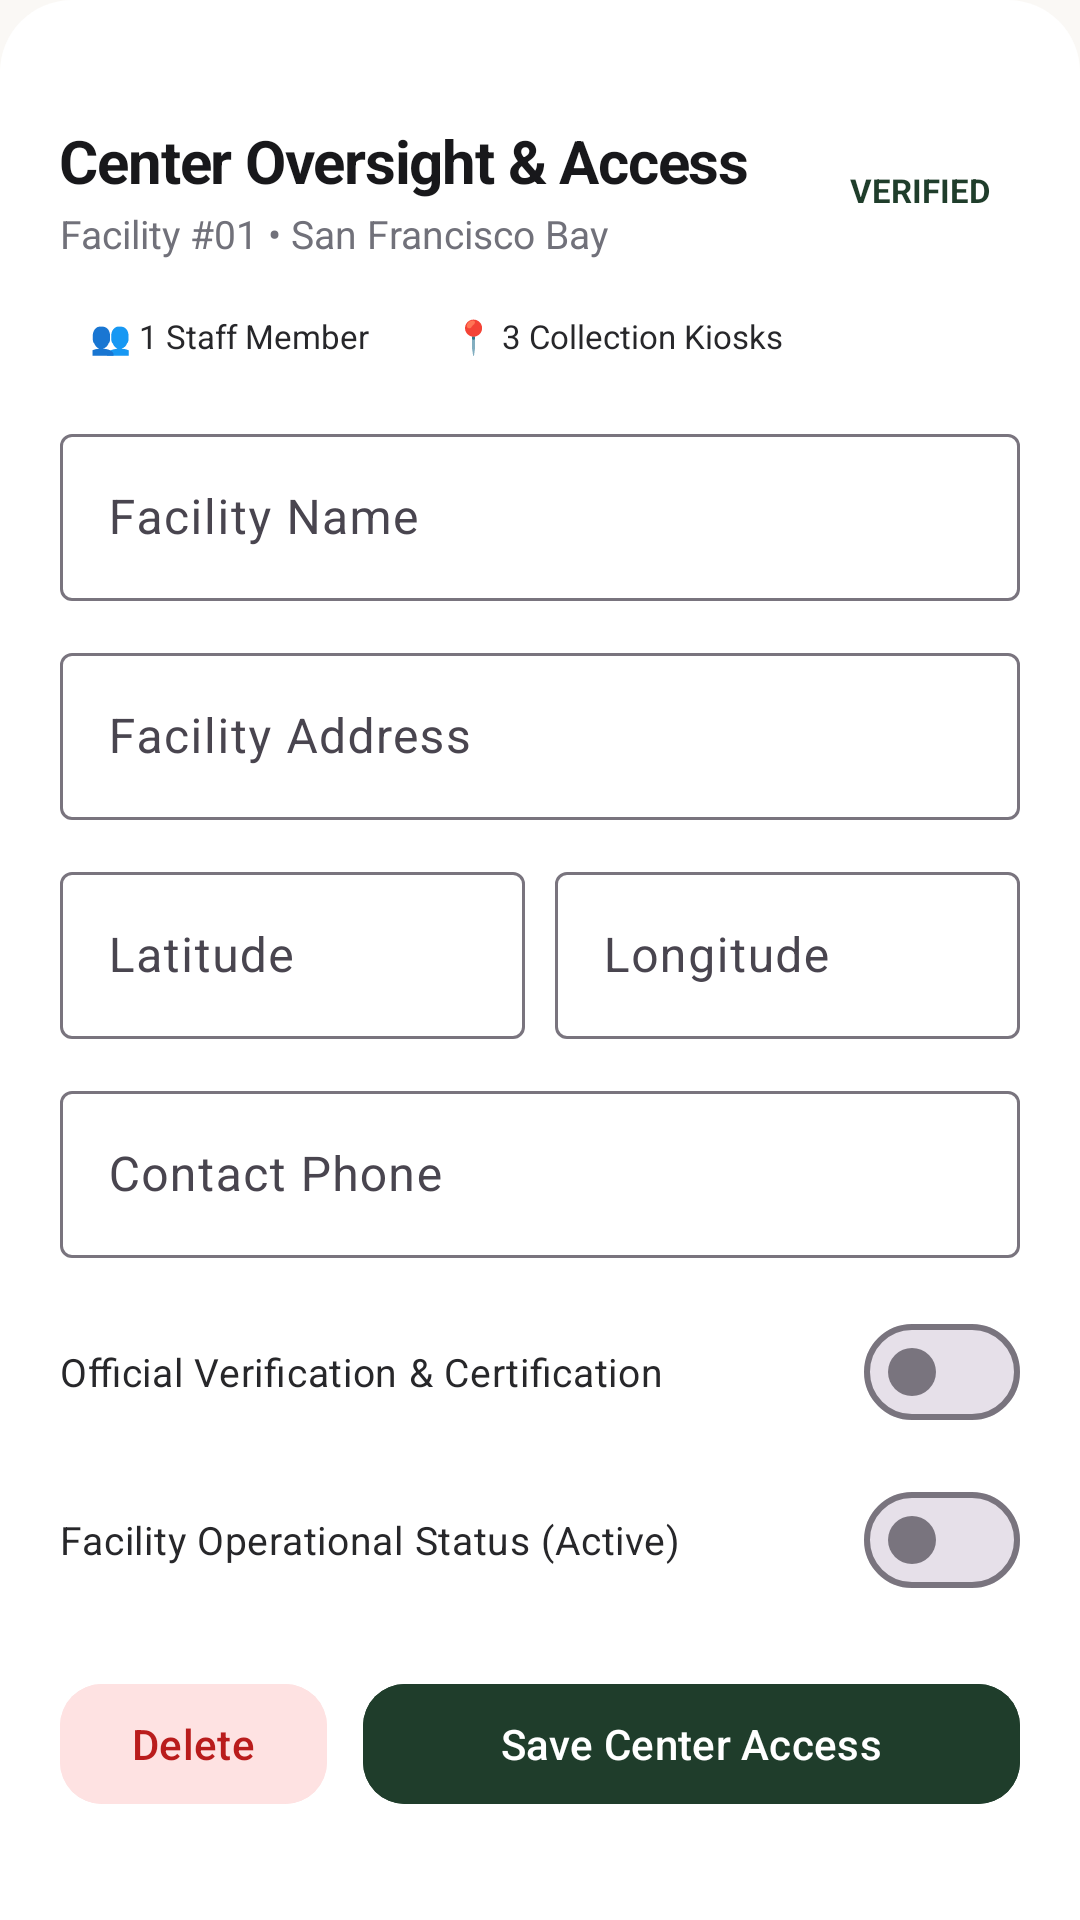

Reconstruct the res/layout file that produces this screen, plus the resources it refers to.
<!-- AndroidManifest.xml: application theme Theme.EWasteTracking -->
<!-- res/layout/dialog_edit_facility.xml -->
<?xml version="1.0" encoding="utf-8"?>
<androidx.core.widget.NestedScrollView
    xmlns:android="http://schemas.android.com/apk/res/android"
    xmlns:app="http://schemas.android.com/apk/res-auto"
    android:layout_width="match_parent"
    android:layout_height="wrap_content"
    android:background="@drawable/bg_sheet_top_rounded">

    <LinearLayout
        android:layout_width="match_parent"
        android:layout_height="wrap_content"
        android:orientation="vertical"
        android:padding="20dp">

        
        <View
            android:layout_width="40dp"
            android:layout_height="4dp"
            android:layout_gravity="center_horizontal"
            android:layout_marginBottom="16dp"
            android:background="@drawable/bg_status_pill"
            android:backgroundTint="@color/divider_color" />

        <LinearLayout
            android:layout_width="match_parent"
            android:layout_height="wrap_content"
            android:orientation="horizontal"
            android:gravity="center_vertical">

            <LinearLayout
                android:layout_width="0dp"
                android:layout_height="wrap_content"
                android:layout_weight="1"
                android:orientation="vertical">

                <TextView
                    android:id="@+id/tvSheetCenterTitle"
                    android:layout_width="wrap_content"
                    android:layout_height="wrap_content"
                    android:text="Center Oversight &amp; Access"
                    android:textColor="@color/text_headline"
                    android:textSize="20sp"
                    android:textStyle="bold"
                    android:letterSpacing="-0.02" />

                <TextView
                    android:id="@+id/tvSheetCenterSubtitle"
                    android:layout_width="wrap_content"
                    android:layout_height="wrap_content"
                    android:layout_marginTop="2dp"
                    android:text="Facility #01 • San Francisco Bay"
                    android:textColor="@color/text_secondary"
                    android:textSize="13sp" />
            </LinearLayout>

            <TextView
                android:id="@+id/tvStatusBadge"
                android:layout_width="wrap_content"
                android:layout_height="wrap_content"
                android:text="VERIFIED"
                android:textColor="@color/status_completed_text"
                android:background="@drawable/bg_status_pill"
                android:backgroundTint="@color/status_completed_bg"
                android:paddingHorizontal="10dp"
                android:paddingVertical="4dp"
                android:textSize="11sp"
                android:textStyle="bold" />
        </LinearLayout>

        
        <LinearLayout
            android:layout_width="match_parent"
            android:layout_height="wrap_content"
            android:orientation="horizontal"
            android:layout_marginTop="14dp">

            <TextView
                android:id="@+id/tvStaffCountPill"
                android:layout_width="wrap_content"
                android:layout_height="wrap_content"
                android:text="👥 1 Staff Member"
                android:textColor="@color/text_primary"
                android:background="@drawable/bg_status_pill"
                android:backgroundTint="@color/bg_surface_variant"
                android:paddingHorizontal="10dp"
                android:paddingVertical="4dp"
                android:textSize="11sp" />

            <TextView
                android:id="@+id/tvDropOffCountPill"
                android:layout_width="wrap_content"
                android:layout_height="wrap_content"
                android:layout_marginStart="8dp"
                android:text="📍 3 Collection Kiosks"
                android:textColor="@color/text_primary"
                android:background="@drawable/bg_status_pill"
                android:backgroundTint="@color/bg_surface_variant"
                android:paddingHorizontal="10dp"
                android:paddingVertical="4dp"
                android:textSize="11sp" />
        </LinearLayout>

        
        <com.google.android.material.textfield.TextInputLayout
            android:layout_width="match_parent"
            android:layout_height="wrap_content"
            android:layout_marginTop="16dp"
            android:hint="Facility Name"
            style="@style/Widget.Material3.TextInputLayout.OutlinedBox">

            <com.google.android.material.textfield.TextInputEditText
                android:id="@+id/etEditFacilityName"
                android:layout_width="match_parent"
                android:layout_height="wrap_content"
                android:inputType="textCapWords"
                android:textColor="@color/text_primary" />
        </com.google.android.material.textfield.TextInputLayout>

        
        <com.google.android.material.textfield.TextInputLayout
            android:layout_width="match_parent"
            android:layout_height="wrap_content"
            android:layout_marginTop="12dp"
            android:hint="Facility Address"
            style="@style/Widget.Material3.TextInputLayout.OutlinedBox">

            <com.google.android.material.textfield.TextInputEditText
                android:id="@+id/etEditFacilityAddress"
                android:layout_width="match_parent"
                android:layout_height="wrap_content"
                android:inputType="textPostalAddress"
                android:textColor="@color/text_primary" />
        </com.google.android.material.textfield.TextInputLayout>

        
        <LinearLayout
            android:layout_width="match_parent"
            android:layout_height="wrap_content"
            android:orientation="horizontal"
            android:layout_marginTop="12dp">

            <com.google.android.material.textfield.TextInputLayout
                android:layout_width="0dp"
                android:layout_height="wrap_content"
                android:layout_weight="1"
                android:hint="Latitude"
                style="@style/Widget.Material3.TextInputLayout.OutlinedBox">

                <com.google.android.material.textfield.TextInputEditText
                    android:id="@+id/etEditLat"
                    android:layout_width="match_parent"
                    android:layout_height="wrap_content"
                    android:inputType="numberDecimal|numberSigned"
                    android:textColor="@color/text_primary" />
            </com.google.android.material.textfield.TextInputLayout>

            <com.google.android.material.textfield.TextInputLayout
                android:layout_width="0dp"
                android:layout_height="wrap_content"
                android:layout_weight="1"
                android:layout_marginStart="10dp"
                android:hint="Longitude"
                style="@style/Widget.Material3.TextInputLayout.OutlinedBox">

                <com.google.android.material.textfield.TextInputEditText
                    android:id="@+id/etEditLng"
                    android:layout_width="match_parent"
                    android:layout_height="wrap_content"
                    android:inputType="numberDecimal|numberSigned"
                    android:textColor="@color/text_primary" />
            </com.google.android.material.textfield.TextInputLayout>

        </LinearLayout>

        
        <com.google.android.material.textfield.TextInputLayout
            android:layout_width="match_parent"
            android:layout_height="wrap_content"
            android:layout_marginTop="12dp"
            android:hint="Contact Phone"
            style="@style/Widget.Material3.TextInputLayout.OutlinedBox">

            <com.google.android.material.textfield.TextInputEditText
                android:id="@+id/etEditContactPhone"
                android:layout_width="match_parent"
                android:layout_height="wrap_content"
                android:inputType="phone"
                android:textColor="@color/text_primary" />
        </com.google.android.material.textfield.TextInputLayout>

        
        <com.google.android.material.materialswitch.MaterialSwitch
            android:id="@+id/switchVerified"
            android:layout_width="match_parent"
            android:layout_height="wrap_content"
            android:layout_marginTop="14dp"
            android:text="Official Verification &amp; Certification"
            android:textColor="@color/text_primary"
            android:textSize="13sp" />

        <com.google.android.material.materialswitch.MaterialSwitch
            android:id="@+id/switchActive"
            android:layout_width="match_parent"
            android:layout_height="wrap_content"
            android:layout_marginTop="8dp"
            android:text="Facility Operational Status (Active)"
            android:textColor="@color/text_primary"
            android:textSize="13sp" />

        
        <LinearLayout
            android:layout_width="match_parent"
            android:layout_height="wrap_content"
            android:orientation="horizontal"
            android:layout_marginTop="20dp">

            <com.google.android.material.button.MaterialButton
                android:id="@+id/btnDeleteFacility"
                android:layout_width="wrap_content"
                android:layout_height="48dp"
                android:text="Delete"
                android:textColor="@color/status_cancelled_text"
                android:backgroundTint="@color/status_cancelled_bg"
                app:cornerRadius="14dp" />

            <com.google.android.material.button.MaterialButton
                android:id="@+id/btnUpdateFacility"
                android:layout_width="0dp"
                android:layout_height="48dp"
                android:layout_weight="1"
                android:layout_marginStart="12dp"
                android:text="Save Center Access"
                android:textColor="@color/white"
                android:backgroundTint="@color/primary_green"
                app:cornerRadius="14dp" />
        </LinearLayout>

    </LinearLayout>

</androidx.core.widget.NestedScrollView>
<!-- resources referenced by this layout -->
<resources>
  <color name="bg_surface_variant">#F3EFEA</color>
  <color name="divider_color">#E8E3DC</color>
  <color name="primary_green">#1F3D2B</color>
  <color name="status_cancelled_bg">#FEE2E2</color>
  <color name="status_cancelled_text">#B91C1C</color>
  <color name="status_completed_bg">#E8EFEA</color>
  <color name="status_completed_text">#1F3D2B</color>
  <color name="text_headline">#18181B</color>
  <color name="text_primary">#27272A</color>
  <color name="text_secondary">#71717A</color>
  <color name="white">#FFFFFF</color>
  <!-- drawable bg_sheet_top_rounded (drawable) -->
  <?xml version="1.0" encoding="utf-8"?>
  <shape xmlns:android="http://schemas.android.com/apk/res/android"
      android:shape="rectangle">
      <corners
          android:topLeftRadius="24dp"
          android:topRightRadius="24dp" />
      <solid android:color="@color/bg_card" />
  </shape>
  <style name="Theme.EWasteTracking" parent="Theme.Material3.DayNight.NoActionBar">
          <item name="colorPrimary">@color/primary_green</item>
          <item name="colorOnPrimary">@color/white</item>
          <item name="colorPrimaryContainer">@color/primary_green_light</item>
          <item name="colorOnPrimaryContainer">@color/primary_green_dark</item>
  
          <item name="colorSecondary">@color/accent_mint</item>
          <item name="colorOnSecondary">@color/white</item>
          <item name="colorSecondaryContainer">@color/mint_light</item>
          <item name="colorOnSecondaryContainer">@color/mint_dark</item>
  
          <item name="colorSurface">@color/bg_card</item>
          <item name="colorOnSurface">@color/text_primary</item>
          <item name="android:colorBackground">@color/bg_screen</item>
  
          <item name="android:statusBarColor">@color/bg_screen</item>
          <item name="android:navigationBarColor">@color/bg_card</item>
          <item name="android:windowLightStatusBar" tools:targetApi="m">true</item>
          <item name="android:windowLightNavigationBar" tools:targetApi="o_mr1">true</item>
  
          
          <item name="toolbarStyle">@style/Widget.EWasteTracking.Toolbar</item>
      </style>
  <color name="bg_card">#FFFFFF</color>
  <color name="primary_green_light">#E8EFEA</color>
  <color name="primary_green_dark">#14291D</color>
  <color name="accent_mint">#3B6B4C</color>
  <color name="mint_light">#E8EFEA</color>
  <color name="mint_dark">#1F3D2B</color>
  <color name="bg_screen">#FAF8F5</color>
  <style name="Widget.EWasteTracking.Toolbar" parent="Widget.Material3.Toolbar">
          <item name="android:background">@color/bg_screen</item>
          <item name="titleTextColor">@color/text_headline</item>
          <item name="subtitleTextColor">@color/text_secondary</item>
          <item name="navigationIconTint">@color/text_headline</item>
      </style>
</resources>
